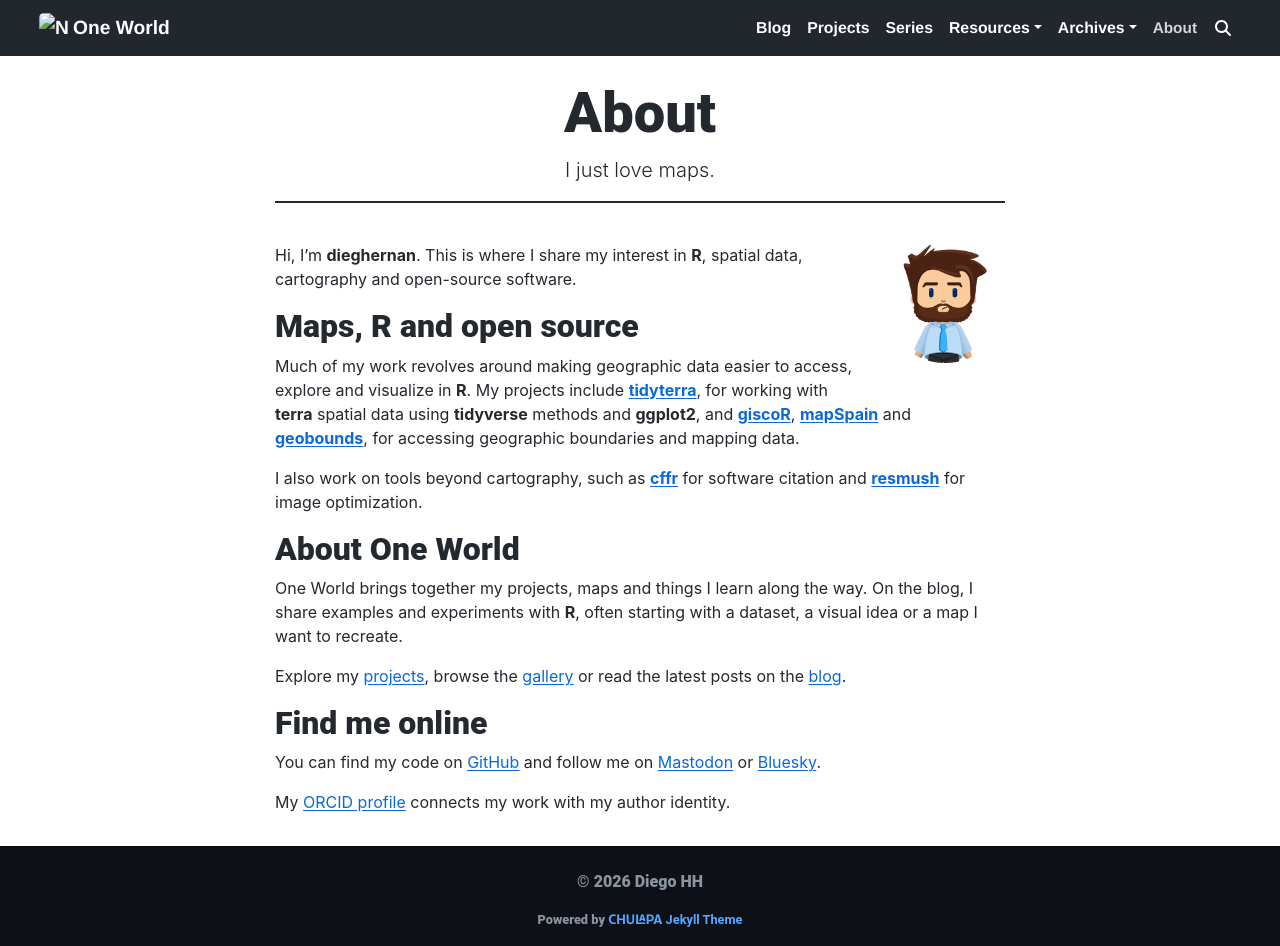

repository: dieghernan/dieghernan.github.io · page: about.html · generator: jekyll

---
title: About
subtitle: I just love maps.
permalink: /about
header_type: base
excerpt: Meet dieghernan and explore his work with R, maps and open-source software.
description: "About dieghernan, his R packages, cartography and open-source projects."
include_on_search: true
profile_page: true
---

![dieghernan's avatar](/assets/img/site/avatar.png){: width="120" height="120" .rounded-circle .float-md-right .ml-md-4 .mb-3 }

{% include custom/h-card.html %}

Hi, I'm **dieghernan**. This is where I share my interest in **R**, spatial data, cartography and open-source software.

## Maps, **R** and open source

Much of my work revolves around making geographic data easier to access, explore and visualize in **R**. My projects include [**tidyterra**](https://dieghernan.github.io/tidyterra/), for working with **terra** spatial data using **tidyverse** methods and **ggplot2**, and [**giscoR**](https://ropengov.github.io/giscoR/), [**mapSpain**](https://ropenspain.github.io/mapSpain/) and [**geobounds**](https://dieghernan.github.io/geobounds/), for accessing geographic boundaries and mapping data.

I also work on tools beyond cartography, such as [**cffr**](https://docs.ropensci.org/cffr/) for software citation and [**resmush**](https://dieghernan.github.io/resmush/) for image optimization.

## About One World

One World brings together my projects, maps and things I learn along the way. On the blog, I share examples and experiments with **R**, often starting with a dataset, a visual idea or a map I want to recreate.

Explore my [projects]({{ '/projects' | relative_url }}), browse the [gallery]({{ '/gallery' | relative_url }}) or read the latest posts on the [blog]({{ '/blog/' | relative_url }}).

## Find me online

You can find my code on [GitHub](https://github.com/dieghernan) and follow me on [Mastodon](https://fosstodon.org/@dhernangomez) or [Bluesky](https://bsky.app/profile/dieghernan.bsky.social).

My [ORCID profile](https://orcid.org/0000-0001-8457-4658) connects my work with my author identity.
